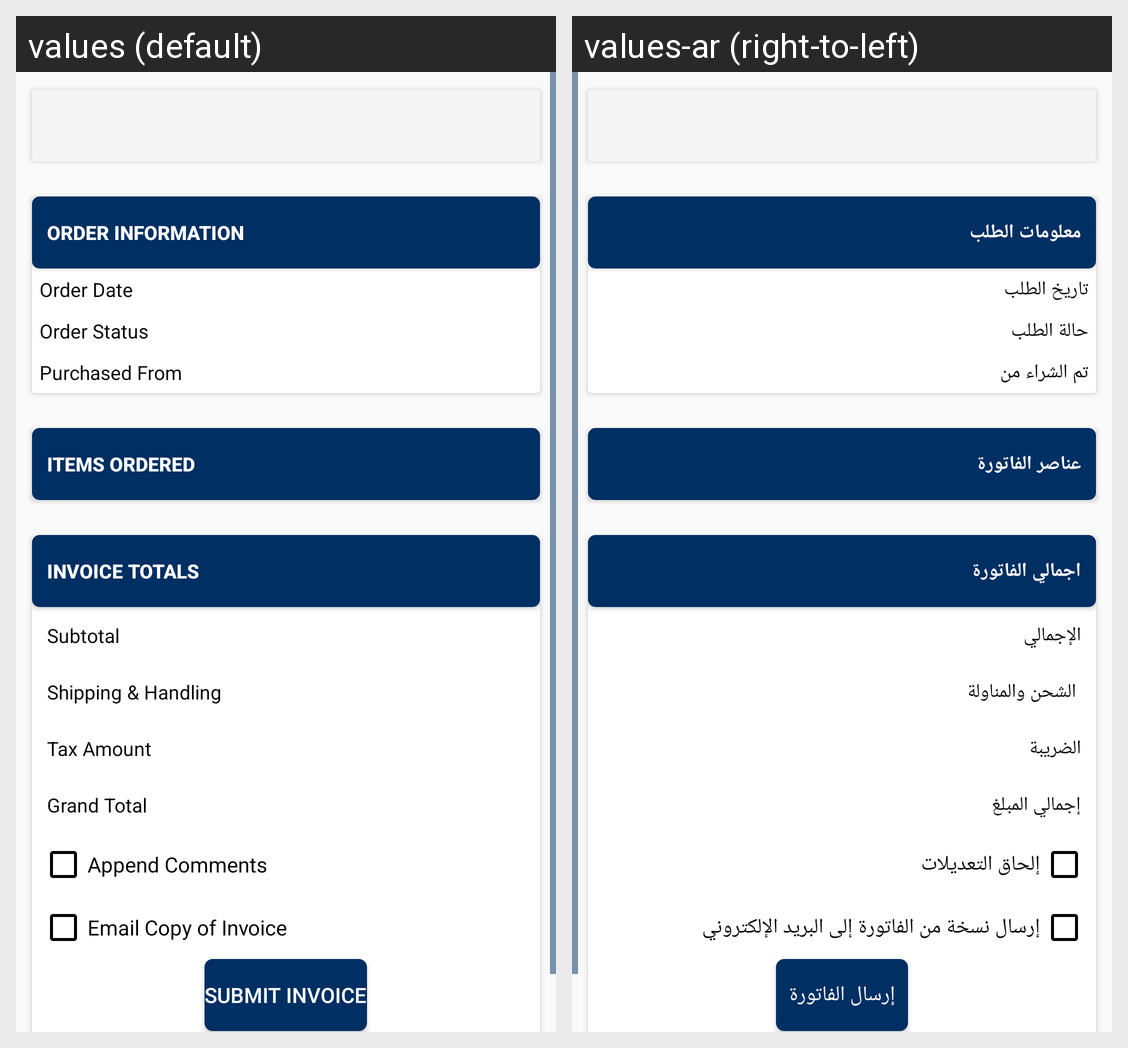

The Android screen above is rendered under two locales of the same app. Produce the string resources it draws, with the default and per-locale values.
Android screen res/layout/ced_multivendor_activity_create_invoice_view.xml rendered under 2 locales, left to right: values (default), values-ar (right-to-left). Device: Nexus 5 (rendered at 1080×1920; each locale shown at half size, 540×960, under a caption strip naming it); theme AppTheme.
Strings drawn on this screen, with the default value and each locale's value (text and hints the layout hard-codes, and strings that could not be matched under every locale, appear in the picture but are not listed):

OrderInformation
  values: Order Information
  values-ar: معلومات الطلب

OrderDate
  values: Order Date
  values-ar: تاريخ الطلب

OrderStatus
  values: Order Status
  values-ar: حالة الطلب

PurchasedFrom
  values: Purchased From
  values-ar: تم الشراء من

ItemsInvoiced
  values: Items Ordered
  values-ar: عناصر الفاتورة

InvoiceTotals
  values: Invoice Totals
  values-ar: اجمالي الفاتورة

Subtotal
  values: Subtotal
  values-ar: الإجمالي

TaxAmount
  values: Tax Amount
  values-ar: الضريبة

GrandTotalEarned
  values: Grand Total
  values-ar: إجمالي المبلغ

AppendComments
  values: Append Comments
  values-ar: إلحاق التعديلات

emailcopyofinvoice
  values: Email Copy of Invoice
  values-ar: إرسال نسخة من الفاتورة إلى البريد الإلكتروني

SubmitInvoice
  values: Submit Invoice
  values-ar: إرسال الفاتورة
